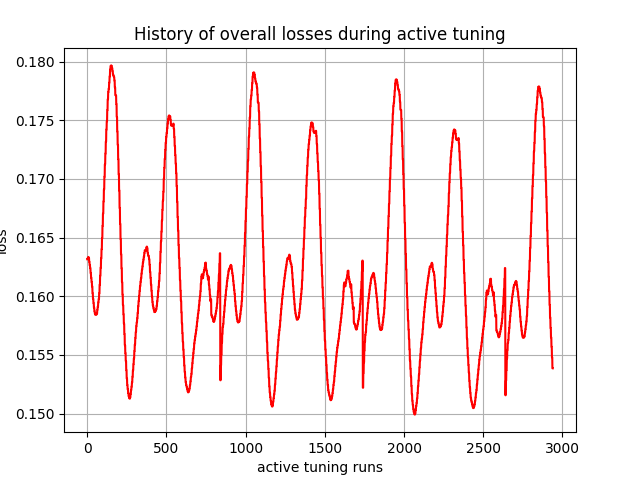

The file beside this chart, header and first rows:
, 0
0, 0.1631
1, 0.1631
2, 0.1631
3, 0.1633
4, 0.1633
5, 0.1633
6, 0.1633
7, 0.1633
8, 0.1633
9, 0.1632
10, 0.1632
11, 0.1632
12, 0.1629
13, 0.1629
14, 0.1629
15, 0.1626
16, 0.1626
17, 0.1626
18, 0.1624
19, 0.1624
20, 0.1624
21, 0.162
22, 0.162
23, 0.162
24, 0.1616
25, 0.1616
26, 0.1616
27, 0.1612
28, 0.1612
29, 0.1612
30, 0.1608
31, 0.1608
32, 0.1608
33, 0.1602
34, 0.1602
35, 0.1602
36, 0.1598
37, 0.1598
38, 0.1598
39, 0.1594
40, 0.1594
41, 0.1594
42, 0.159
43, 0.159
44, 0.159
45, 0.1587
46, 0.1587
47, 0.1587
48, 0.1585
49, 0.1585
50, 0.1585
51, 0.1584
52, 0.1584
53, 0.1584
54, 0.1584
55, 0.1584
56, 0.1584
57, 0.1584
58, 0.1584
59, 0.1584
... 2,880 more rows
